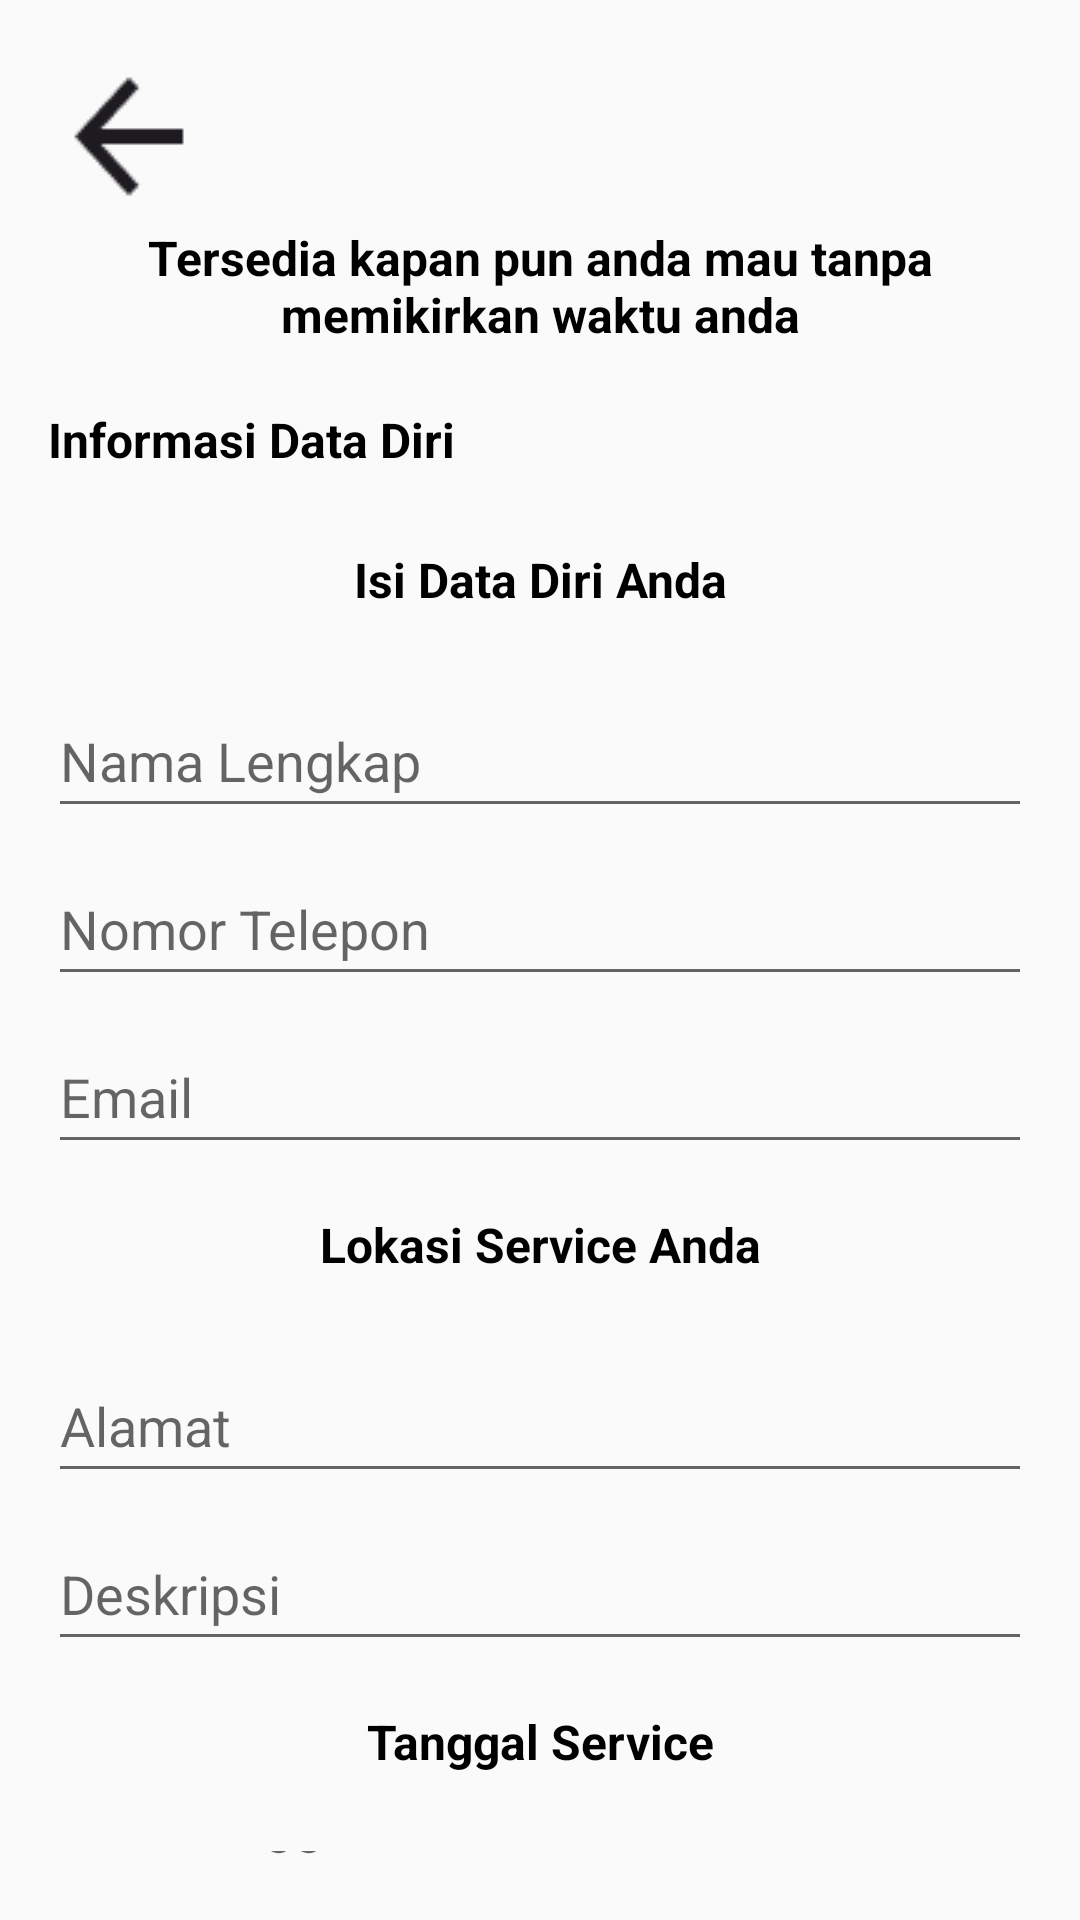

Reconstruct the res/layout file that produces this screen, plus the resources it refers to.
<!-- AndroidManifest.xml: application theme Theme.Design.Light.NoActionBar -->
<!-- res/layout/activity_data_diri.xml -->
<LinearLayout
    xmlns:android="http://schemas.android.com/apk/res/android"
    xmlns:app="http://schemas.android.com/apk/res-auto"
    android:layout_width="match_parent"
    android:layout_height="match_parent"
    android:orientation="vertical"
    android:padding="16dp">

    <ImageButton
        android:id="@+id/backButton"
        android:layout_width="wrap_content"
        android:layout_height="wrap_content"
        android:src="@drawable/ic_back"
        android:contentDescription="Back"
        android:background="@null" />

    <TextView
        android:layout_width="match_parent"
        android:layout_height="wrap_content"
        android:text="Tersedia kapan pun anda mau tanpa memikirkan waktu anda"
        android:textColor="@color/black"
        android:textStyle="bold"
        android:gravity="center"
        android:layout_marginBottom="20dp"
        android:textSize="16sp" />

    <TextView
        android:layout_width="wrap_content"
        android:layout_height="wrap_content"
        android:text="Informasi Data Diri"
        android:textColor="@color/black"
        android:textStyle="bold"
        android:textSize="16sp"
        android:layout_marginBottom="25dp" />

    <TextView
        android:layout_width="match_parent"
        android:layout_height="wrap_content"
        android:text="Isi Data Diri Anda"
        android:textColor="@color/black"
        android:textStyle="bold"
        android:gravity="center"
        android:textSize="16sp"
        android:layout_marginBottom="16dp" />

    <EditText
        android:id="@+id/fullName"
        android:layout_width="match_parent"
        android:layout_height="wrap_content"
        android:layout_marginTop="8dp"
        android:hint="Nama Lengkap"
        android:minHeight="48dp" />

    <EditText
        android:id="@+id/phoneNumber"
        android:layout_width="match_parent"
        android:layout_height="wrap_content"
        android:layout_marginTop="8dp"
        android:hint="Nomor Telepon"
        android:inputType="phone"
        android:minHeight="48dp" />

    <EditText
        android:id="@+id/email"
        android:layout_width="match_parent"
        android:layout_height="wrap_content"
        android:layout_marginTop="8dp"
        android:layout_marginBottom="16dp"
        android:hint="Email"
        android:inputType="textEmailAddress"
        android:minHeight="48dp" />

    <TextView
        android:layout_width="match_parent"
        android:layout_height="wrap_content"
        android:text="Lokasi Service Anda"
        android:textColor="@color/black"
        android:textStyle="bold"
        android:gravity="center"
        android:textSize="16sp"
        android:layout_marginBottom="16dp" />

    <EditText
        android:id="@+id/alamat"
        android:layout_width="match_parent"
        android:layout_height="wrap_content"
        android:layout_marginTop="8dp"
        android:hint="Alamat"
        android:minHeight="48dp" />

    <EditText
        android:id="@+id/deskripsi"
        android:layout_width="match_parent"
        android:layout_height="wrap_content"
        android:layout_marginTop="8dp"
        android:layout_marginBottom="16dp"
        android:hint="Deskripsi"
        android:minHeight="48dp" />

    <TextView
        android:layout_width="match_parent"
        android:layout_height="wrap_content"
        android:text="Tanggal Service"
        android:textColor="@color/black"
        android:textStyle="bold"
        android:gravity="center"
        android:textSize="16sp"
        android:layout_marginBottom="16dp" />

    <EditText
        android:id="@+id/tanggal"
        android:layout_width="match_parent"
        android:layout_height="wrap_content"
        android:layout_marginTop="8dp"
        android:clickable="true"
        android:focusable="false"
        android:hint="Pilih Tanggal"
        android:minHeight="48dp" />


    <Button
        android:id="@+id/nextButton"
        android:layout_width="match_parent"
        android:layout_height="wrap_content"
        android:layout_marginTop="29dp"
        android:backgroundTint="@android:color/holo_red_dark"
        android:minHeight="48dp"
        android:text="BERIKUTNYA"
        android:textColor="@android:color/white" />

</LinearLayout>
<!-- resources referenced by this layout -->
<resources>
  <color name="black">#FF000000</color>
  <!-- drawable ic_back: png bitmap (drawable, 822 bytes) -->
</resources>
